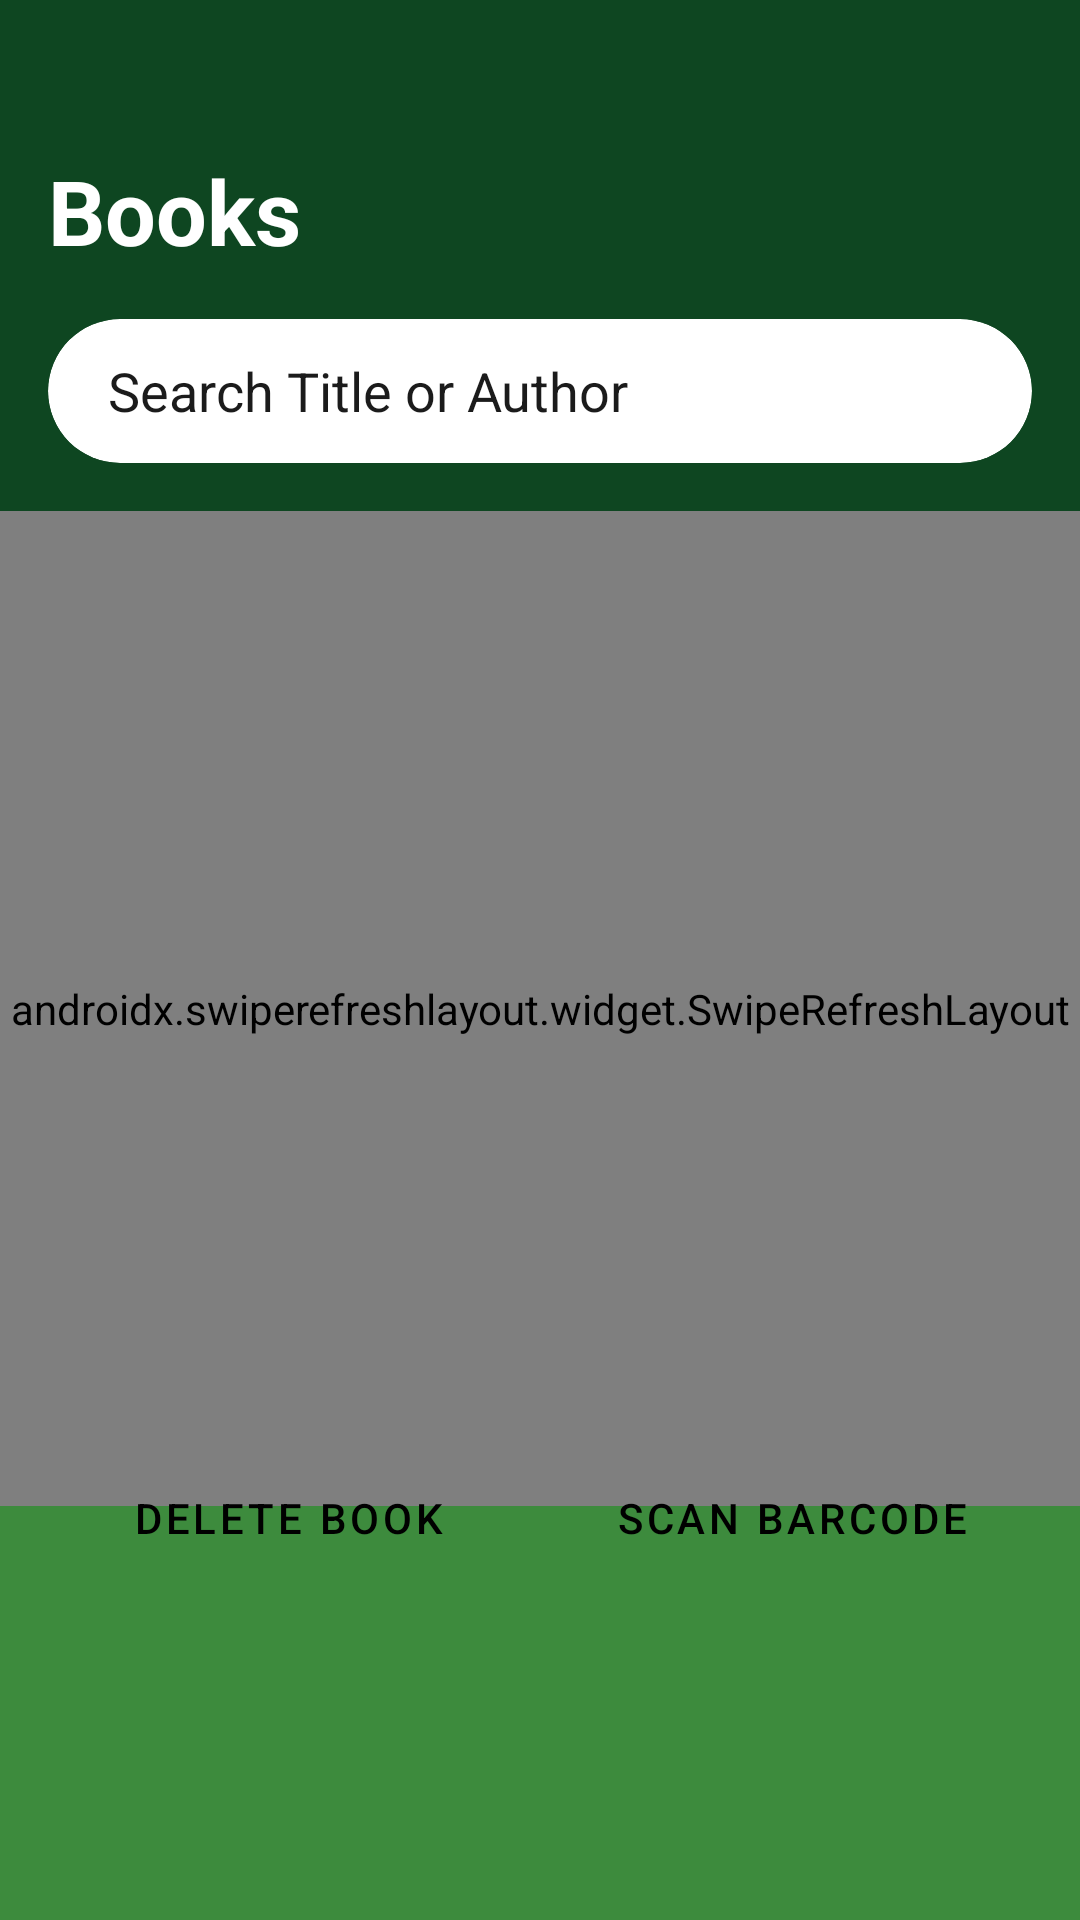

Write the Android layout XML for this screen, with the resource values it uses.
<!-- AndroidManifest.xml: application theme Theme.HomeLibraryAdmin -->
<!-- res/layout/fragment_books.xml -->
<?xml version="1.0" encoding="utf-8"?>
<FrameLayout xmlns:android="http://schemas.android.com/apk/res/android"
    android:layout_width="match_parent"
    android:layout_height="match_parent"
    xmlns:app="http://schemas.android.com/apk/res-auto"
    android:background="@color/dark_green">

    <LinearLayout
        android:layout_width="match_parent"
        android:layout_height="match_parent"
        android:orientation="vertical">

        
        <TextView
            android:layout_width="wrap_content"
            android:layout_height="wrap_content"
            android:text="@string/title_books_header"
            android:textSize="@dimen/text_title"
            android:textStyle="bold"
            android:textColor="@color/white"
            android:layout_marginStart="16dp"
            android:layout_marginTop="@dimen/header_top_padding"
            android:layout_marginBottom="16dp"/>

        
        <androidx.cardview.widget.CardView
            android:layout_width="match_parent"
            android:layout_height="wrap_content"
            android:layout_marginStart="16dp"
            android:layout_marginEnd="16dp"
            android:layout_marginBottom="16dp"
            app:cardCornerRadius="24dp"
            app:cardBackgroundColor="@color/white"
            app:cardElevation="0dp">

            <EditText
                android:id="@+id/etSearch"
                android:layout_width="match_parent"
                android:layout_height="48dp"
                android:hint="@string/hint_search_books"
                android:textColorHint="@color/dark_text"
                android:textColor="@color/dark_text"
                android:paddingStart="20dp"
                android:paddingEnd="20dp"
                android:background="@null"
                android:singleLine="true"
                android:inputType="text"
                android:gravity="center_vertical"/>

        </androidx.cardview.widget.CardView>

        
        <FrameLayout
            android:layout_width="match_parent"
            android:layout_height="0dp"
            android:layout_weight="1"
            android:background="@drawable/bg_card_top_rounded"
            android:paddingBottom="138dp">

            <androidx.swiperefreshlayout.widget.SwipeRefreshLayout
                android:id="@+id/swipeRefresh"
                android:layout_width="match_parent"
                android:layout_height="match_parent">

                <androidx.recyclerview.widget.RecyclerView
                    android:id="@+id/recyclerBooks"
                    android:layout_width="match_parent"
                    android:layout_height="match_parent"
                    android:padding="12dp"
                    android:paddingTop="@dimen/content_bottom_padding_extra"
                    android:clipToPadding="false"/>

            </androidx.swiperefreshlayout.widget.SwipeRefreshLayout>
        </FrameLayout>

    </LinearLayout>

    <LinearLayout
        android:layout_width="match_parent"
        android:layout_height="wrap_content"
        android:orientation="horizontal"
        android:layout_marginStart="16dp"
        android:layout_marginEnd="16dp"
        android:layout_gravity="bottom"
        android:layout_marginBottom="@dimen/floating_element_bottom_margin">

        <Button
            android:id="@+id/btnDeleteBook"
            android:layout_width="0dp" android:layout_height="48dp" android:layout_weight="1"
            android:text="@string/btn_delete_book" android:textSize="@dimen/text_body"
            style="@style/Widget.HomeLibrary.Button.Outline" android:layout_marginEnd="8dp"
            app:icon="@drawable/ic_scan" app:iconTint="@color/dark_text" app:iconGravity="textStart"/>

        <Button
            android:id="@+id/btnScanBarcode"
            android:layout_width="0dp" android:layout_height="48dp" android:layout_weight="1"
            android:text="@string/btn_scan_barcode" android:textSize="@dimen/text_body"
            style="@style/Widget.HomeLibrary.Button.Outline"
            app:icon="@drawable/ic_scan" app:iconTint="@color/dark_text" app:iconGravity="textStart" />

    </LinearLayout>

    

</FrameLayout>
<!-- resources referenced by this layout -->
<resources>
  <color name="dark_green">#0E4621</color>
  <color name="dark_text">#1B1B1B</color>
  <color name="white">#FFFFFF</color>
  <dimen name="content_bottom_padding_extra">400dp</dimen>
  <dimen name="floating_element_bottom_margin">110dp</dimen>
  <dimen name="header_top_padding">50dp</dimen>
  <dimen name="text_body">14sp</dimen>
  <dimen name="text_title">30sp</dimen>
  <!-- drawable bg_card_top_rounded (drawable) -->
  <?xml version="1.0" encoding="utf-8"?>
  <shape xmlns:android="http://schemas.android.com/apk/res/android"
      android:shape="rectangle">
      <solid android:color="@color/light_green"/>
      <corners
          android:topLeftRadius="24dp"
          android:topRightRadius="24dp"
          android:bottomLeftRadius="0dp"
          android:bottomRightRadius="0dp"/>
  </shape>
  <string name="btn_delete_book">Delete Book</string>
  <string name="btn_scan_barcode">Scan Barcode</string>
  <string name="hint_search_books">Search Title or Author</string>
  <string name="title_books_header">Books</string>
  <style name="Widget.HomeLibrary.Button.Outline" parent="Widget.MaterialComponents.Button.OutlinedButton">
          <item name="strokeColor">@color/white</item>
          <item name="android:textColor">@color/black</item>
          <item name="android:backgroundTint">@color/white</item>
          <item name="android:textSize">15sp</item>
          <item name="cornerRadius">24dp</item>
          <item name="android:paddingTop">4dp</item>
          <item name="android:paddingBottom">4dp</item>
      </style>
  <style name="Theme.HomeLibraryAdmin" parent="Theme.MaterialComponents.DayNight.NoActionBar">
          <item name="colorPrimary">@color/dark_green</item>
          <item name="colorPrimaryVariant">@color/card_green</item>
          <item name="colorOnPrimary">@color/white</item>
          <item name="colorSurface">@color/card_green</item>
          <item name="colorOnSurface">@color/white</item>
          <item name="android:windowBackground">@color/dark_green</item>
          <item name="android:statusBarColor">@color/dark_green</item>
          <item name="android:navigationBarColor">@color/dark_green</item>
          <item name="android:textColorPrimary">@color/white</item>
          <item name="android:textColorSecondary">@color/hint_white</item>
      </style>
  <color name="light_green">#3D8B3D</color>
  <color name="black">#000000</color>
  <color name="card_green">#2D6A2D</color>
  <color name="hint_white">#80FFFFFF</color>
</resources>
